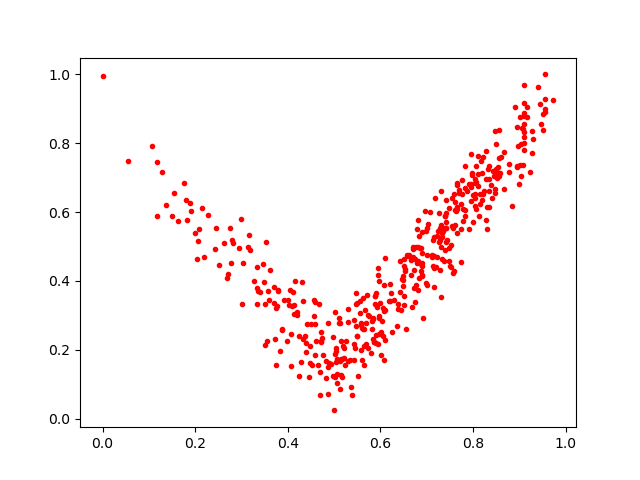

The file beside this chart, header and first rows:
0.48214075, 0.117683895
0.8477, 0.6545
0.4971, 0.1247
0.7013, 0.5536
0.8529, 0.7035
0.6695, 0.4921
0.5298, 0.3178
0.9563, 1.0
0.9029, 0.7053
0.4252, 0.125
0.5013, 0.3092
0.6212, 0.39
0.5426, 0.2169
0.7425, 0.5538
0.4687, 0.06994
0.6845, 0.4075
0.9556, 0.8912
0.3593, 0.3453
0.8154, 0.6529
0.6767, 0.4976
0.564, 0.2104
0.6741, 0.4647
0.5129, 0.2765
0.5863, 0.2214
0.6806, 0.5771
0.8354, 0.6149
0.2146, 0.6132
0.8898, 0.9055
0.8052, 0.6526
0.3991, 0.226
0.7155, 0.5265
0.6876, 0.4296
0.6656, 0.4622
0.783, 0.5873
0.5248, 0.2254
0.4943, 0.1595
0.6666, 0.4158
0.7826, 0.6709
0.7298, 0.5533
0.9097, 0.8167
0.7308, 0.3545
0.6381, 0.3334
0.9035, 0.798
0.8008, 0.6491
0.574, 0.3013
0.9092, 0.8341
0.6597, 0.4719
0.908, 0.8405
0.9478, 0.8548
0.1067, 0.7926
0.4733, 0.2346
0.7696, 0.6564
0.6795, 0.4515
0.3397, 0.3686
0.5461, 0.2042
0.8612, 0.76
0.8589, 0.7134
0.7968, 0.7688
0.6245, 0.2504
0.3492, 0.3962
0.4011, 0.3454
... 392 more rows
